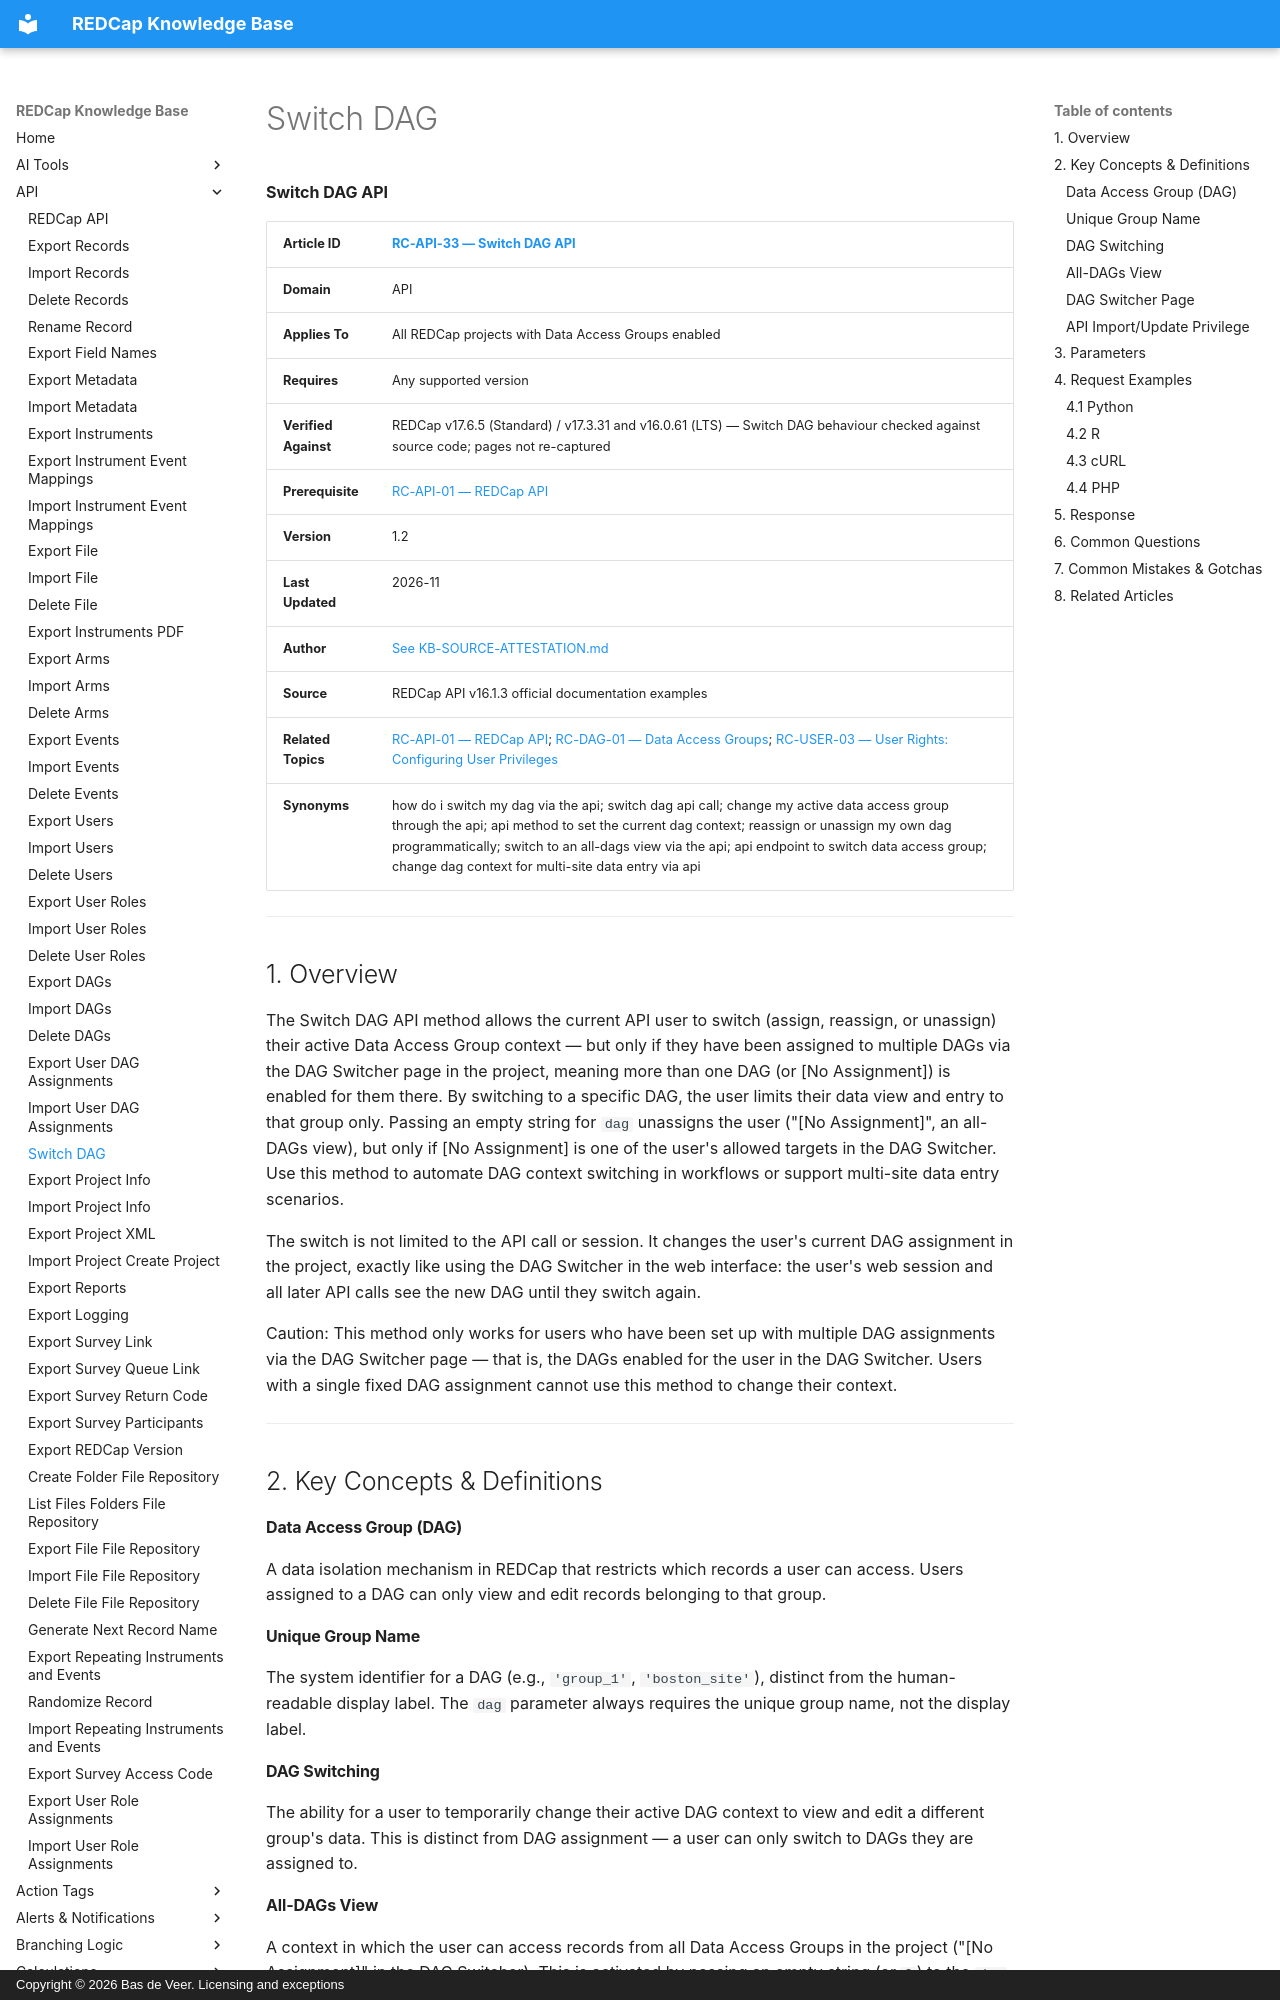

repository: bdeveer/REDCap_KB_RAG · page: RC-API-33_Switch-DAG/index.html · generator: mkdocs · copyright: Copyright © 2026 Bas de Veer. Licensing and exceptions



**Switch DAG API**

| **Article ID** | [RC-API-33 — Switch DAG API](RC-API-33_Switch-DAG.md) |
|---|---|
| **Domain** | API |
| **Applies To** | All REDCap projects with Data Access Groups enabled |
| **Requires** | Any supported version |
| **Verified Against** | REDCap v17.6.5 (Standard) / v17.3.31 and v16.0.61 (LTS) — Switch DAG behaviour checked against source code; pages not re-captured |
| **Prerequisite** | [RC-API-01 — REDCap API](RC-API-01_REDCap-API.md) |
| **Version** | 1.2 |
| **Last Updated** | 2026-11 |
| **Author** | [See KB-SOURCE-ATTESTATION.md](KB-SOURCE-ATTESTATION.md) |
| **Source** | REDCap API v16.1.3 official documentation examples |
| **Related Topics** | [RC-API-01 — REDCap API](RC-API-01_REDCap-API.md); [RC-DAG-01 — Data Access Groups](RC-DAG-01_Data-Access-Groups.md); [RC-USER-03 — User Rights: Configuring User Privileges](RC-USER-03_User-Rights-Configuring-User-Privileges.md) |
| **Synonyms** | how do i switch my dag via the api; switch dag api call; change my active data access group through the api; api method to set the current dag context; reassign or unassign my own dag programmatically; switch to an all-dags view via the api; api endpoint to switch data access group; change dag context for multi-site data entry via api |

---

## 1. Overview

The Switch DAG API method allows the current API user to switch (assign, reassign, or unassign) their active Data Access Group context — but only if they have been assigned to multiple DAGs via the DAG Switcher page in the project, meaning more than one DAG (or [No Assignment]) is enabled for them there. By switching to a specific DAG, the user limits their data view and entry to that group only. Passing an empty string for `dag` unassigns the user ("[No Assignment]", an all-DAGs view), but only if [No Assignment] is one of the user's allowed targets in the DAG Switcher. Use this method to automate DAG context switching in workflows or support multi-site data entry scenarios.

The switch is not limited to the API call or session. It changes the user's current DAG assignment in the project, exactly like using the DAG Switcher in the web interface: the user's web session and all later API calls see the new DAG until they switch again.

Caution: This method only works for users who have been set up with multiple DAG assignments via the DAG Switcher page — that is, the DAGs enabled for the user in the DAG Switcher. Users with a single fixed DAG assignment cannot use this method to change their context.

---

## 2. Key Concepts & Definitions

#### Data Access Group (DAG)
A data isolation mechanism in REDCap that restricts which records a user can access. Users assigned to a DAG can only view and edit records belonging to that group.

#### Unique Group Name
The system identifier for a DAG (e.g., `'group_1'`, `'boston_site'`), distinct from the human-readable display label. The `dag` parameter always requires the unique group name, not the display label.

#### DAG Switching
The ability for a user to temporarily change their active DAG context to view and edit a different group's data. This is distinct from DAG assignment — a user can only switch to DAGs they are assigned to.
